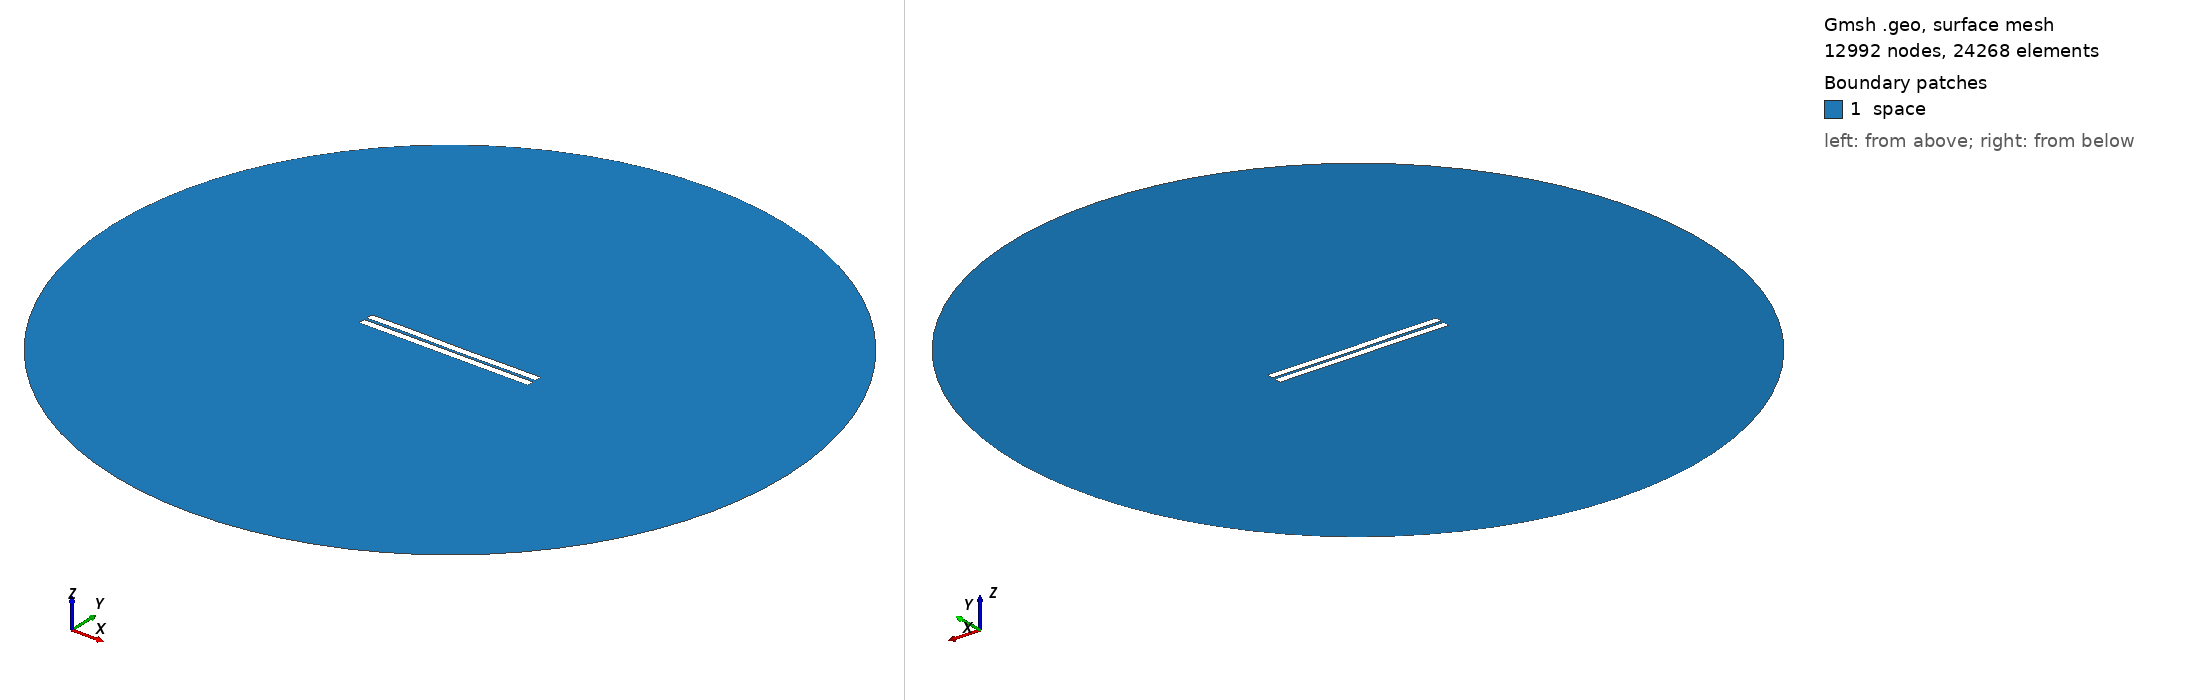

Gmsh geometry script, surface-meshed: 12992 nodes, 24268 surface elements. Boundary patches (legend numbers): 1 space. Left view from above one corner, right view from below the opposite corner. Legend entries are the model's physical surfaces. The drawing asked Gmsh for element sizes between 1% and 20% of the model's largest extent; the script's own settings can give other sizes.

=== 794.geo (drawn) ===
//---------------------------------------
// Geometry kernel
//---------------------------------------

SetFactory("OpenCASCADE");



//---------------------------------------
// Parameters of the geometry
//---------------------------------------

// Overetch of the upper plate
overetch = 0.0;

// Distance between the plates
distance = 1.75;

// Discretization over the x axis (for the deformation)
nx = 50; 

// Length of the plate
L = 100 - overetch; 

// Number of modes
n = 4; 

// 1st mode coefficient
coeff(1) = -0.075;
beta(1) = 0.596864 * 3.1415926535 / L;

// 2nd mode coefficient
coeff(2) = -0.075;
beta(2) = 1.49418 * 3.1415926535 / L;

// 3rd mode coefficient
coeff(3) = 0.07499999999999998;
beta(3) = 2.50025 * 3.1415926535 / L;

// 4th mode coefficient
coeff(4) = 0.07499999999999998;
beta(4) = 3.49999 * 3.1415926535 / L;



//---------------------------------------
// Upper plate (deformed rectangle)
//---------------------------------------

// Coordiantes of the upper plate
xmin = -50;
xmax = 50 - overetch;

// Height of the upper plate
yheight = 4 - 2 * overetch;

// Indexes of the points
UpperID[] = {};
LowerID[] = {};
LeftID[] = {};
RightID[] = {};

// Point index
p = 1;

// Horizontal edges
For i In {1:nx}
    x = xmin + (i-1)*(xmax - xmin)/(nx-1);

    y_bottom = distance / 2 + overetch;
    For j In {1:n}
        C = (Cosh(beta(j)*L) + Cos(beta(j)*L)) / (Sinh(beta(j)*L) + Sin(beta(j)*L));
        y_bottom  = y_bottom + coeff(j) * (Cosh(beta(j)*(x+50)) - Cos(beta(j)*(x+50)) - C * (Sinh(beta(j)*(x+50)) - Sin(beta(j)*(x+50))));
    EndFor

    y_top = y_bottom + yheight;

    Point(p) = {x, y_top, 0, 1.0};
    UpperID[i] = p;
    p = p + 1;

    Point(p) = {x, y_bottom, 0, 1.0};
    LowerID[i] = p;
    p = p + 1;
EndFor

// Create point lists
UpperPts[] = {}; LowerPts[] = {};
For i In {1:nx}
  UpperPts[] += {UpperID[i]};
  LowerPts[] += {LowerID[i]};
EndFor

// Build splines
Spline(1) = {UpperPts[]};
Spline(2) = {LowerPts[]};
Line(3) = {LowerPts[nx-1], UpperPts[nx-1]};
Line(4) = {LowerPts[0], UpperPts[0]};

// Build the plane surface
Curve Loop(1) = {2, 3, -1, -4};
Plane Surface(1) = {1};



//---------------------------------------
// Lower plate (rectangle)
//---------------------------------------

// Vertices
Point(1001) = {-50, -1, 0, 1.0};
Point(1002) = { 50, -1, 0, 1.0};
Point(1003) = { 50,  -5, 0, 1.0};
Point(1004) = {-50,  -5, 0, 1.0};

// Edges
Line(5) = {1001, 1002};
Line(6) = {1002, 1003};
Line(7) = {1003, 1004};
Line(8) = {1004, 1001};

// Plane surface
Line Loop(2) = {5, 6, 7, 8};
Plane Surface(2) = {2}; 



//---------------------------------------
// Outer (fictious) boundary
//---------------------------------------

// Points
Point(1005) = {0, 0, 0};       // Center
Point(1006) = {200, 0, 0};     // Start point
Point(1007) = {0, 200, 0};     // 90 degrees
Point(1008) = {-200, 0, 0};    // 180 degrees
Point(1009) = {0, -200, 0};    // 270 degrees

// Circle arcs (each needs start, center, end)
Circle(9) = {1006, 1005, 1007};
Circle(10) = {1007, 1005, 1008};
Circle(11) = {1008, 1005, 1009};
Circle(12) = {1009, 1005, 1006};

// Plane surface for the entire domain
Curve Loop(3) = {9, 10, 11, 12};
Surface(3) = {3};

// Subtract the plates from the whole domain to obtain the actual domain where we want to solve the equations
BooleanDifference{ Surface{3}; Delete; }{ Surface{1}; Surface{2}; Delete; }




//---------------------------------------
// Transfinite Lines/Curves
//---------------------------------------

// Set the number of points on the boundaries
r = 7;

// Plates
Transfinite Curve {1, 2} = 50*r Using Progression 1;
Transfinite Curve {3, 4} = 2*r Using Progression 1;
Transfinite Line {5, 7} = 50*r Using Progression 1;
Transfinite Line {6, 8} = 2*r Using Progression 1;

// Outer boundary
Transfinite Line {9, 10, 11, 12} = 20 Using Progression 1;



//---------------------------------------
// Physical groups
//---------------------------------------                

// Physical curves (boundaries)
Physical Line("force_segment", 10) = {2};
Physical Line("upper_plate", 11) = {1, 3, 4};
Physical Line("lower_plate", 12) = {5, 6, 7, 8};
Physical Line("boundary", 20) = {9, 10, 11, 12};

// Physical Surfaces
Physical Surface("space", 30) = {3};



//---------------------------------------
// 6. Generate the Mesh
//---------------------------------------

// 2D mesh generation
Mesh 2;
